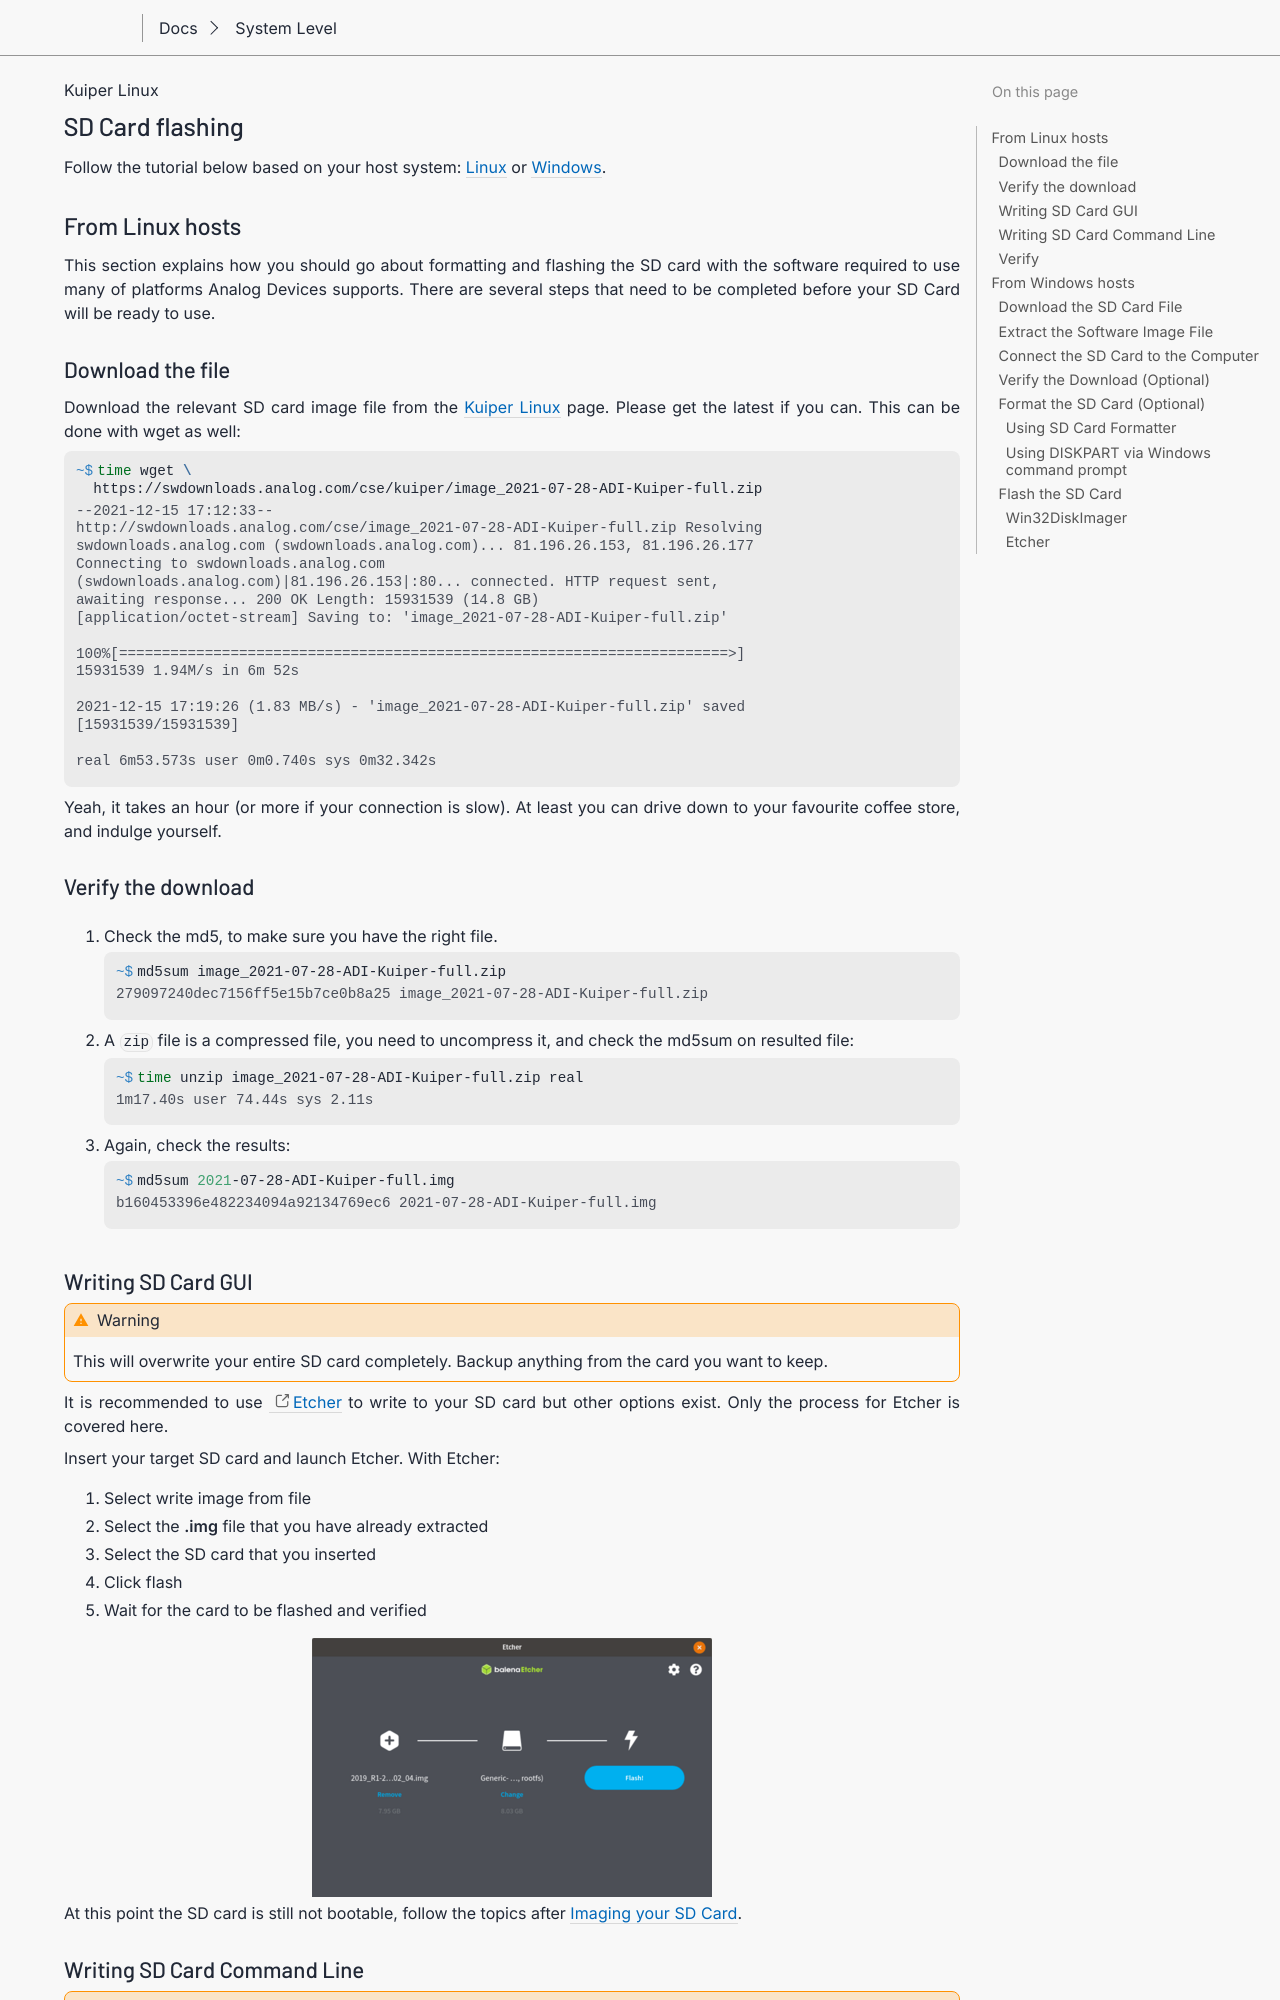

repository: gastmaier/documentation · page: linux/kuiper/sdcard/index.html · generator: sphinx

.. _kuiper sdcard:

SD Card flashing
================

Follow the tutorial below based on your host system:
:ref:`Linux <kuiper sdcard linux>`
or
:ref:`Windows <kuiper sdcard windows>`.

.. _kuiper sdcard linux:

From Linux hosts
----------------

This section explains how you should go about formatting and flashing the SD
card with the software required to use many of platforms Analog Devices
supports.
There are several steps that need to be completed before your SD Card will be
ready to use.

Download the file
+++++++++++++++++

Download the relevant SD card image file from the :ref:`kuiper` page. Please
get the latest if you can. This can be done with wget as well:

.. shell::

   $time wget \
   $  https://swdownloads.analog.com/cse/kuiper/image_2021-07-28-ADI-Kuiper-full.zip
    --2021-12-15 17:12:33--
    http://swdownloads.analog.com/cse/image_2021-07-28-ADI-Kuiper-full.zip Resolving
    swdownloads.analog.com (swdownloads.analog.com)... 81.196.26.153, 81.196.26.177
    Connecting to swdownloads.analog.com
    (swdownloads.analog.com)|81.196.26.153|:80... connected. HTTP request sent,
    awaiting response... 200 OK Length: 15931539 (14.8 GB)
    [application/octet-stream] Saving to: 'image_2021-07-28-ADI-Kuiper-full.zip'

    100%[=======================================================================>]
    15931539 1.94M/s in 6m 52s

    2021-12-15 17:19:26 (1.83 MB/s) - 'image_2021-07-28-ADI-Kuiper-full.zip' saved
    [15931539/15931539]

    real 6m53.573s user 0m0.740s sys 0m32.342s

Yeah, it takes an hour (or more if your connection is slow).
At least you can drive down to your favourite coffee store, and indulge yourself.

Verify the download
+++++++++++++++++++

#. Check the md5, to make sure you have the right file.

   .. shell::

      $md5sum image_2021-07-28-ADI-Kuiper-full.zip
       279097240dec7156ff5e15b7ce0b8a25 image_2021-07-28-ADI-Kuiper-full.zip

#. A ``zip`` file is a compressed file, you need to uncompress it, and check the
   md5sum on resulted file:

   .. shell::

      $time unzip image_2021-07-28-ADI-Kuiper-full.zip real
       1m17.40s user 74.44s sys 2.11s

#. Again, check the results:

   .. shell::

      $md5sum 2021-07-28-ADI-Kuiper-full.img
       b160453396e482234094a92134769ec6 2021-07-28-ADI-Kuiper-full.img
